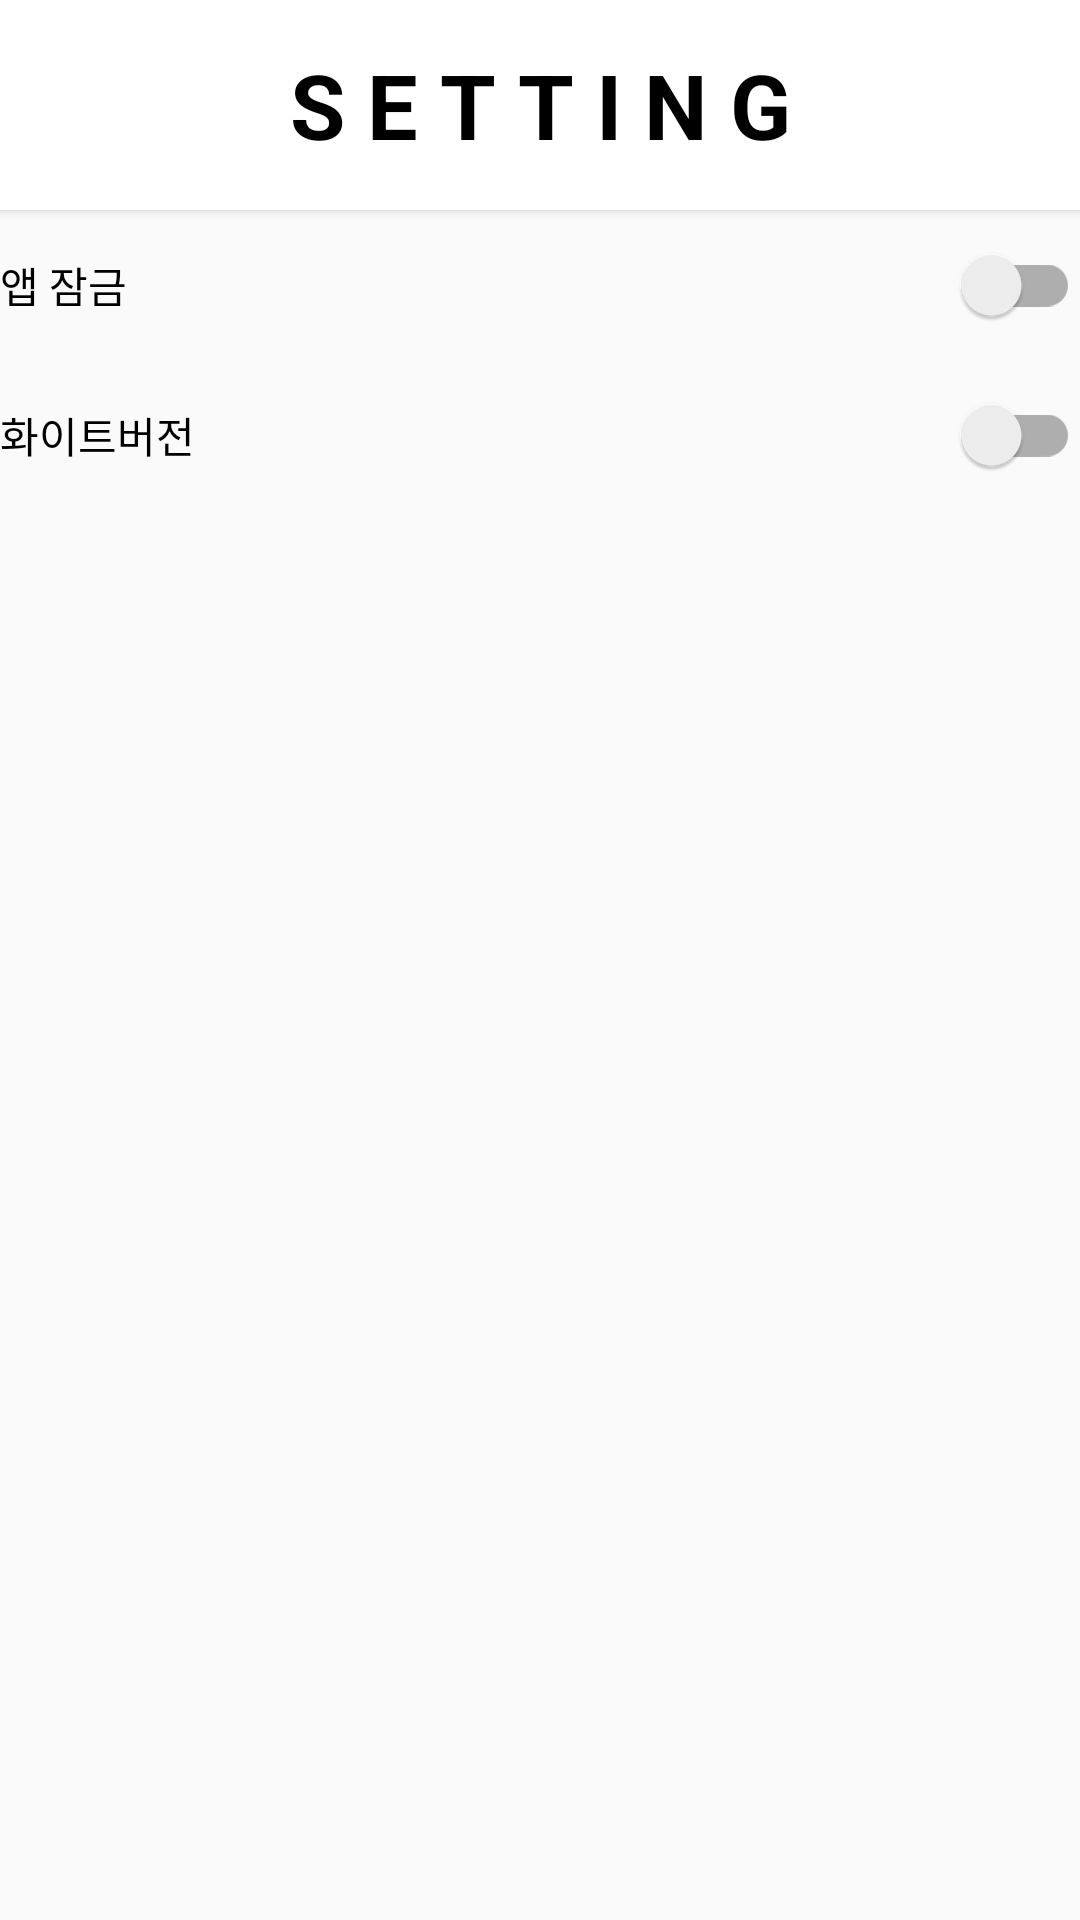

Write the Android layout XML for this screen, with the resource values it uses.
<!-- AndroidManifest.xml: application theme AppTheme -->
<!-- res/layout/activity_setting.xml -->
<?xml version="1.0" encoding="utf-8"?>
<LinearLayout xmlns:android="http://schemas.android.com/apk/res/android"
    xmlns:app="http://schemas.android.com/apk/res-auto"
    xmlns:tools="http://schemas.android.com/tools"
    android:layout_width="match_parent"
    android:layout_height="match_parent"
    android:orientation="vertical"
    tools:context=".settingActivity">

    <android.support.v7.widget.Toolbar xmlns:android="http://schemas.android.com/apk/res/android"
        xmlns:app="http://schemas.android.com/apk/res-auto"
        xmlns:tools="http://schemas.android.com/tools"
        android:id="@+id/setting_toolbar"
        android:layout_width="match_parent"
        android:layout_height="70dp"
        android:background="#ffffff"
        android:elevation="2dp"
        android:minHeight="?attr/actionBarSize"
        app:popupTheme="@style/ThemeOverlay.AppCompat.Light"
        app:theme="@style/ThemeOverlay.AppCompat.Light"
        tools:ignore="MissingConstraints"
        tools:layout_editor_absoluteX="195dp"
        tools:layout_editor_absoluteY="2dp">

        <TextView
            android:id="@+id/toolbar_title"
            android:layout_width="wrap_content"
            android:layout_height="wrap_content"
            android:layout_gravity="center"
            android:text="S E T T I N G"
            android:textColor="#ff000000"
            android:textSize="30sp"
            android:textStyle="bold"
            tools:layout_editor_absoluteX="164dp"
            tools:layout_editor_absoluteY="15dp" />


    </android.support.v7.widget.Toolbar>


    <android.support.v7.widget.SwitchCompat
        android:id="@+id/switch_1"
        android:layout_width="match_parent"
        android:layout_height="50dp"
        android:text="앱 잠금" />

    <android.support.v7.widget.SwitchCompat
        android:id="@+id/switch_2"
        android:layout_width="match_parent"
        android:layout_height="50dp"
        android:text="화이트버전" />


</LinearLayout>
<!-- resources referenced by this layout -->
<resources>
  <style name="AppTheme" parent="Theme.AppCompat.Light.NoActionBar">
          
          <item name="colorPrimary">@color/colorPrimary</item>        //타이틀바
          <item name="colorPrimaryDark">@color/colorPrimaryDark</item>   //액션바
          <item name="colorAccent">@color/colorAccent</item>
          <item name="windowActionBar">false</item>
          <item name="windowNoTitle">true</item>
  
  
  
  
      </style>
  <color name="colorPrimary">#FFFFFF</color>         //타이틀바
  <color name="colorPrimaryDark">#ff000000</color>
  <color name="colorAccent">#FF4081</color>
</resources>
